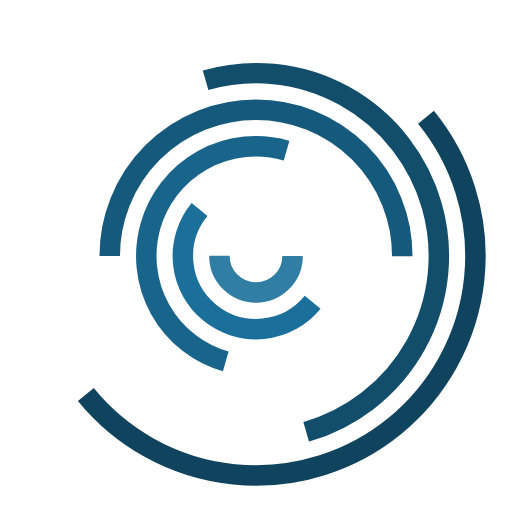
t = 0.00 s
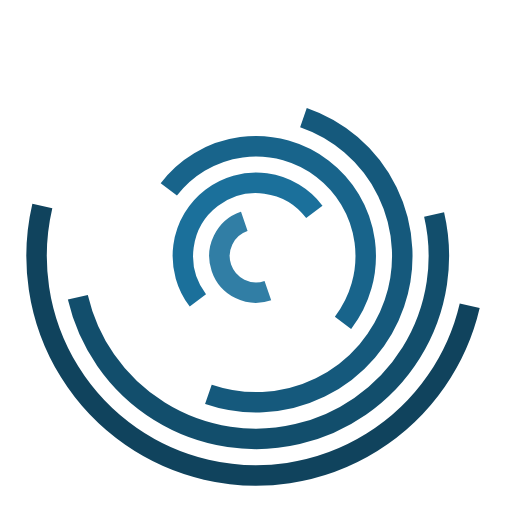
t = 0.25 s
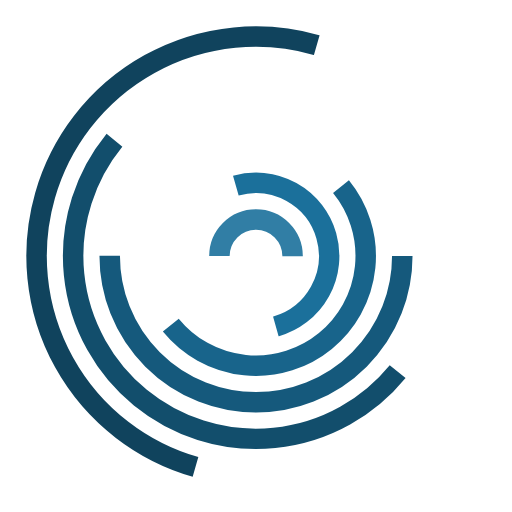
t = 0.50 s
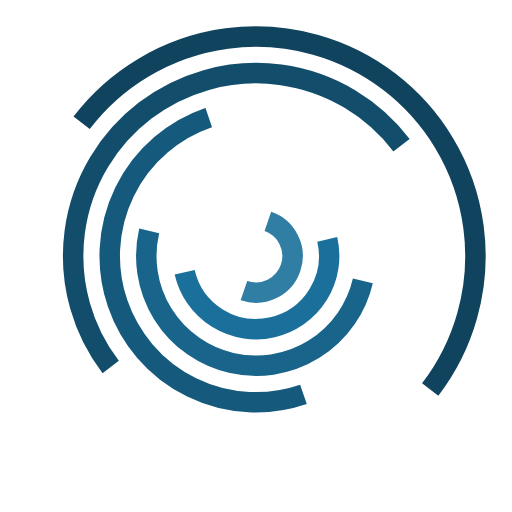
t = 0.75 s

The animated SVG that drew these frames (rendered in a browser with its animation timeline set to each time). Animation: 6 SMIL elements (animateTransform=6); one cycle of 1.00 s, repeats indefinitely.

<svg xmlns="http://www.w3.org/2000/svg" xmlns:xlink="http://www.w3.org/1999/xlink" style="margin:auto;background:transparent;display:block;" width="200px" height="200px" viewBox="0 0 100 100" preserveAspectRatio="xMidYMid">
<g transform="translate(50,50)"><circle cx="0" cy="0" r="7.142857142857143" fill="none" stroke="#317ea5" stroke-width="4" stroke-dasharray="22.43994752564138 22.43994752564138">
<animateTransform attributeName="transform" type="rotate" values="0 0 0;360 0 0" times="0;1" dur="1s" calcMode="spline" keySplines="0.2 0 0.8 1" begin="0" repeatCount="indefinite"></animateTransform>
</circle><circle cx="0" cy="0" r="14.285714285714286" fill="none" stroke="#1b709b" stroke-width="4" stroke-dasharray="44.87989505128276 44.87989505128276">
<animateTransform attributeName="transform" type="rotate" values="0 0 0;360 0 0" times="0;1" dur="1s" calcMode="spline" keySplines="0.2 0 0.8 1" begin="-0.16666666666666666" repeatCount="indefinite"></animateTransform>
</circle><circle cx="0" cy="0" r="21.428571428571427" fill="none" stroke="#18648b" stroke-width="4" stroke-dasharray="67.31984257692413 67.31984257692413">
<animateTransform attributeName="transform" type="rotate" values="0 0 0;360 0 0" times="0;1" dur="1s" calcMode="spline" keySplines="0.2 0 0.8 1" begin="-0.3333333333333333" repeatCount="indefinite"></animateTransform>
</circle><circle cx="0" cy="0" r="28.571428571428573" fill="none" stroke="#15597c" stroke-width="4" stroke-dasharray="89.75979010256552 89.75979010256552">
<animateTransform attributeName="transform" type="rotate" values="0 0 0;360 0 0" times="0;1" dur="1s" calcMode="spline" keySplines="0.2 0 0.8 1" begin="-0.5" repeatCount="indefinite"></animateTransform>
</circle><circle cx="0" cy="0" r="35.714285714285715" fill="none" stroke="#124e6c" stroke-width="4" stroke-dasharray="112.1997376282069 112.1997376282069">
<animateTransform attributeName="transform" type="rotate" values="0 0 0;360 0 0" times="0;1" dur="1s" calcMode="spline" keySplines="0.2 0 0.8 1" begin="-0.6666666666666666" repeatCount="indefinite"></animateTransform>
</circle><circle cx="0" cy="0" r="42.857142857142854" fill="none" stroke="#10435d" stroke-width="4" stroke-dasharray="134.63968515384826 134.63968515384826">
<animateTransform attributeName="transform" type="rotate" values="0 0 0;360 0 0" times="0;1" dur="1s" calcMode="spline" keySplines="0.2 0 0.8 1" begin="-0.8333333333333334" repeatCount="indefinite"></animateTransform>
</circle></g>
</svg>